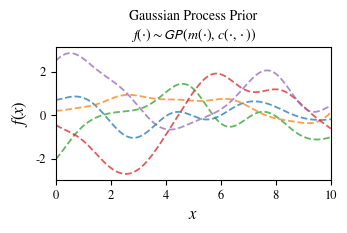

Source code (Python): (Note: this script raises an exception after producing the figure.)
import numpy as np
import matplotlib.pyplot as plt

# ============================================================
# Gaussian process figures with notation matching the poster:
#
#   f(\cdot) ~ GP(m(\cdot), c(\cdot,\cdot))
#   f(x) | \mathbf{f} ~ N(\hat{\mu}(x), \hat{\sigma}^2(x))
# ============================================================

rng = np.random.default_rng(7)

# -----------------------------
# Mean and covariance functions
# -----------------------------
def m(x):
    """Mean function m(x)."""
    x = np.asarray(x)
    return np.zeros_like(x)

def c(x1, x2, ell=1.2, sigma2=1.0):
    """Covariance function c(x, x')."""
    x1 = np.atleast_1d(x1)[:, None]
    x2 = np.atleast_1d(x2)[None, :]
    sqdist = (x1 - x2) ** 2
    return sigma2 * np.exp(-0.5 * sqdist / ell**2)

def gp_posterior(X, f_obs, x_star, ell=1.2, sigma2=1.0, noise_var=1e-8):
    """
    Posterior for f(x_star) given observed values \mathbf{f} at X.
    """
    C = c(X, X, ell=ell, sigma2=sigma2) + noise_var * np.eye(len(X))
    c_star = c(X, x_star, ell=ell, sigma2=sigma2)
    C_star = c(x_star, x_star, ell=ell, sigma2=sigma2) + 1e-10 * np.eye(len(x_star))

    m_X = m(X)
    m_star = m(x_star)

    L = np.linalg.cholesky(C)
    alpha = np.linalg.solve(L.T, np.linalg.solve(L, f_obs - m_X))

    mu_hat = m_star + c_star.T @ alpha
    v = np.linalg.solve(L, c_star)
    Sigma_hat = C_star - v.T @ v
    Sigma_hat = 0.5 * (Sigma_hat + Sigma_hat.T)

    return mu_hat, Sigma_hat

# -----------------------------
# Plot style for poster column
# -----------------------------
plt.rcParams.update({
    "font.family": "STIXGeneral",
    "mathtext.fontset": "stix",
    "font.size": 9,
    "axes.titlesize": 10,
    "axes.labelsize": 12,
    "xtick.labelsize": 9,
    "ytick.labelsize": 9,
    "lines.linewidth": 1.3,
})

x = np.linspace(0, 10, 350)

# ============================================================
# Figure 1: GP prior draws
# ============================================================
C_prior = c(x, x, ell=1.15, sigma2=1.15) + 1e-8 * np.eye(len(x))
prior_draws = rng.multivariate_normal(mean=m(x), cov=C_prior, size=5)

fig1, ax1 = plt.subplots(figsize=(3.5, 2.35), dpi=300)

for draw in prior_draws:
    ax1.plot(x, draw, linestyle="--", alpha=0.75)

ax1.set_xlim(0, 10)
ax1.set_xlabel(r"$x$")
ax1.set_ylabel(r"$f(x)$")
ax1.set_title(
    "Gaussian Process Prior\n"
    + r"$f(\cdot)\sim \mathsf{GP} \: \left(m(\cdot),\,c(\cdot,\cdot)\right)$",
    pad=6
)
ax1.grid(False)

fig1.tight_layout()
fig1.savefig("ogp/figs/gp_prior_leftcol.pdf", bbox_inches="tight")
fig1.savefig("ogp/figs/gp_prior_leftcol.png", bbox_inches="tight")
plt.show()

# ============================================================
# Figure 2: GP posterior prediction
# ============================================================
def f_true(x):
    """Smooth function used to generate example observations."""
    return (
        0.95 * np.sin(0.62 * x - 0.15)
        + 0.22 * np.cos(1.22 * x + 0.45)
        - 0.04 * (x - 8.0)
    )

X = np.array([1.0, 1.6, 2.2, 3.0, 5.1, 7.8])
f_obs = f_true(X)

mu_hat, Sigma_hat = gp_posterior(X, f_obs, x, ell=1.3, sigma2=1.0, noise_var=1e-8)
sigma_hat = np.sqrt(np.clip(np.diag(Sigma_hat), 0, None))

posterior_draws = rng.multivariate_normal(
    mean=mu_hat,
    cov=Sigma_hat + 1e-10 * np.eye(len(x)),
    size=4
)

fig2, ax2 = plt.subplots(figsize=(3.5, 2.35), dpi=300)

ax2.fill_between(
    x,
    mu_hat - 2 * sigma_hat,
    mu_hat + 2 * sigma_hat,
    alpha=0.16
)

for draw in posterior_draws:
    ax2.plot(x, draw, linestyle="--", alpha=0.7)

ax2.plot(x, mu_hat, color="0.25", linewidth=2.0)
ax2.scatter(X, f_obs, color="red", s=20, zorder=5)

ax2.set_xlim(0, 10)
ax2.set_xlabel(r"$x$")
ax2.set_ylabel(r"$f(x)$")
ax2.set_title(
    "Posterior Prediction\n"
    + r"$f(x)\mid \mathbf{f}\sim N \left(\hat{\mu}(x),\,\hat{\sigma}^2(x)\right)$",
    pad=6
)
ax2.grid(False)

fig2.tight_layout()
fig2.savefig("ogp/figs/gp_posterior_leftcol.pdf", bbox_inches="tight")
fig2.savefig("ogp/figs/gp_posterior_leftcol.png", bbox_inches="tight")
plt.show()

# ============================================================
# Combined stacked figure for the left column
# ============================================================
fig, axes = plt.subplots(2, 1, figsize=(3.5, 6), dpi=300)

# Top: prior
for draw in prior_draws:
    axes[0].plot(x, draw, linestyle="--", alpha=0.75)
axes[0].set_xlim(0, 10)
axes[0].set_xlabel(r"$x$")
axes[0].set_ylabel(r"$f(x)$")
axes[0].set_title(
    "Gaussian Process Prior\n"
    + r"$f(\cdot)\sim \mathsf{GP} \: \left(m(\cdot),\,c(\cdot,\cdot)\right)$",
    pad=5
)
axes[0].grid(False)

# Bottom: posterior
axes[1].fill_between(
    x,
    mu_hat - 2 * sigma_hat,
    mu_hat + 2 * sigma_hat,
    alpha=0.16
)
for draw in posterior_draws:
    axes[1].plot(x, draw, linestyle="--", alpha=0.7)
axes[1].plot(x, mu_hat, color="0.25", linewidth=2.0)
axes[1].scatter(X, f_obs, color="red", s=20, zorder=5)
axes[1].set_xlim(0, 10)
axes[1].set_xlabel(r"$x$")
axes[1].set_ylabel(r"$f(x)$")
axes[1].set_title(
    "Posterior Prediction\n"
    + r"$f(x)\mid \mathbf{f}\sim N \left(\hat{\mu}(x),\,\hat{\sigma}^2(x)\right)$",
    pad=5
)
axes[1].grid(False)

fig.tight_layout(h_pad=1.0)
fig.savefig("ogp/figs/gp_left_column_combined.pdf", bbox_inches="tight")
fig.savefig("ogp/figs/gp_left_column_combined.png", bbox_inches="tight")
plt.show()
